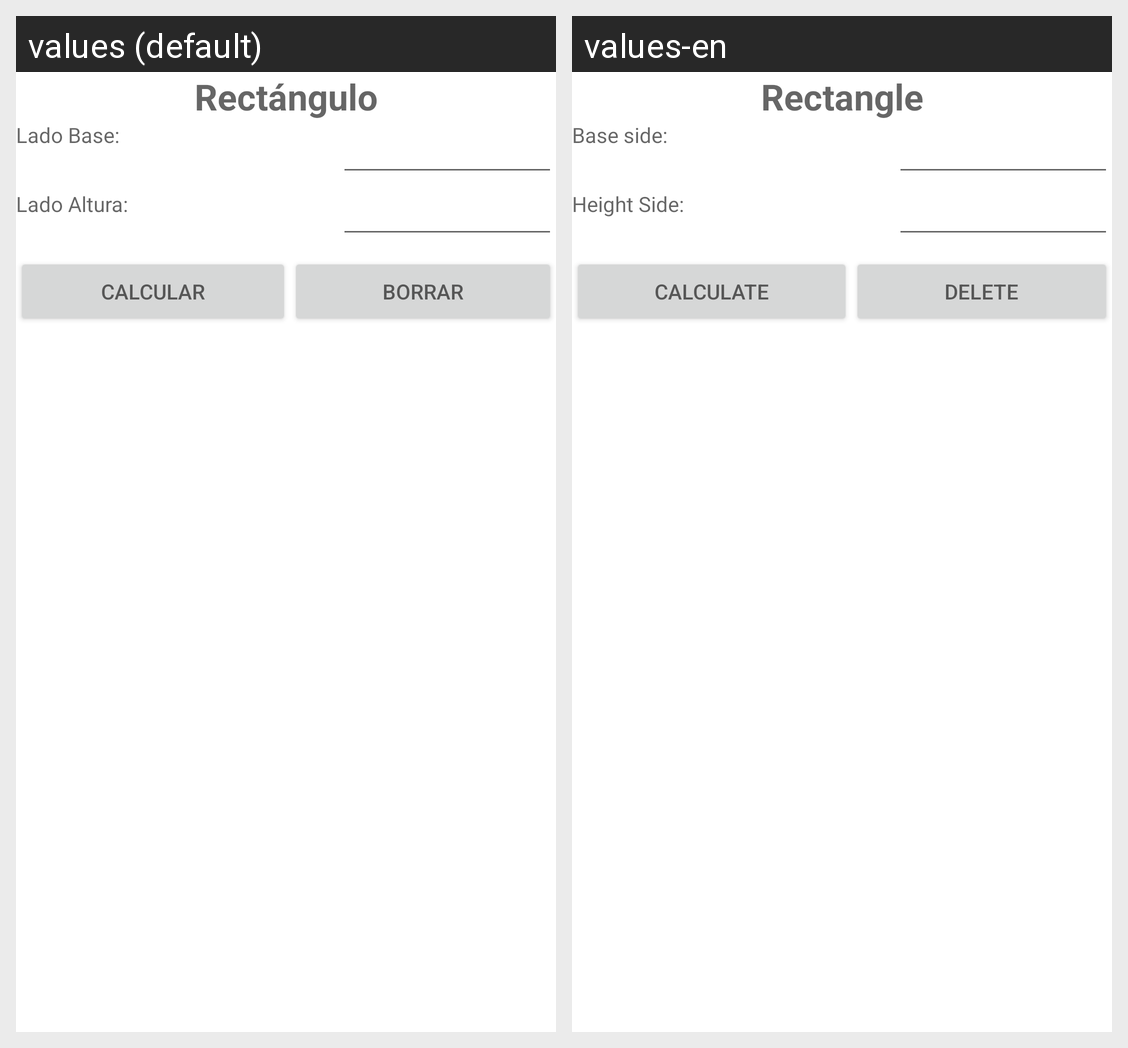

The Android screen above is rendered under two locales of the same app. Produce the string resources it draws, with the default and per-locale values.
Android screen res/layout/activity_calcular_rectangulo.xml rendered under 2 locales, left to right: values (default), values-en. Device: Nexus 5 (rendered at 1080×1920; each locale shown at half size, 540×960, under a caption strip naming it); theme Theme.CalculosAPP.
Strings drawn on this screen, with the default value and each locale's value (text and hints the layout hard-codes, and strings that could not be matched under every locale, appear in the picture but are not listed):

rectangulo
  values: Rectángulo
  values-en: Rectangle

lado_base
  values: Lado Base:
  values-en: Base side:

lado_altura
  values: Lado Altura:
  values-en: Height Side:

calcular
  values: CALCULAR
  values-en: CALCULATE

borrar
  values: BORRAR
  values-en: DELETE
